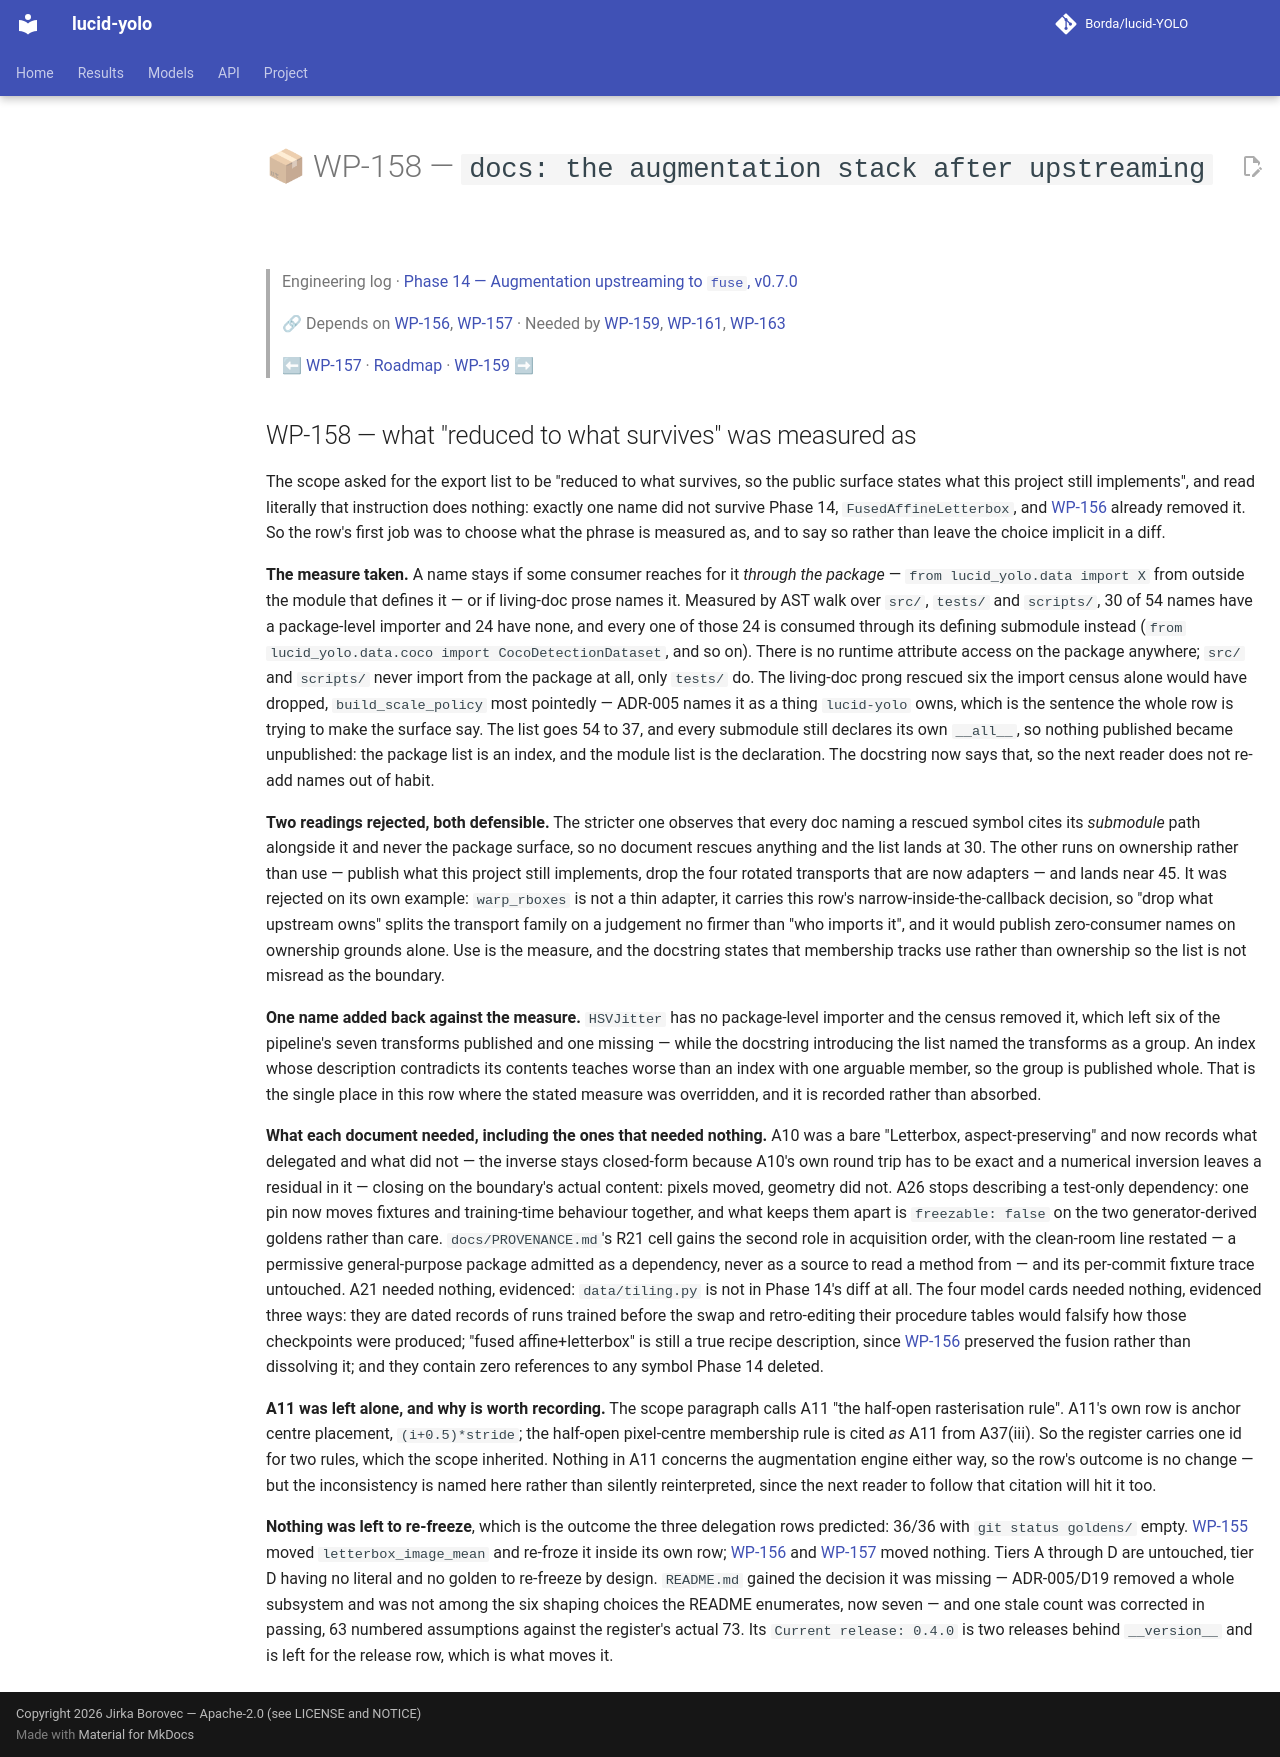

repository: Borda/lucid-YOLO · page: work_packages/wp-158/index.html · generator: mkdocs

# 📦 WP-158 — `docs: the augmentation stack after upstreaming`

> Engineering log · [Phase 14 — Augmentation upstreaming to `fuse`, v0.7.0](../engineering/phase-14-augmentation-upstreaming.md)
>
> 🔗 Depends on [WP-156](../work_packages/wp-156.md), [WP-157](../work_packages/wp-157.md) · Needed by [WP-159](../work_packages/wp-159.md), [WP-161](../work_packages/wp-161.md), [WP-163](../work_packages/wp-163.md)
>
> ⬅ [WP-157](../work_packages/wp-157.md) · [Roadmap](../ROADMAP.md) · [WP-159](../work_packages/wp-159.md) ➡

<!-- --8<-- [start:engineering] -->

## WP-158 — what "reduced to what survives" was measured as

<a id="wp-158"></a>

The scope asked for the export list to be "reduced to what survives, so the public surface states what this project still implements", and read literally that instruction does nothing: exactly one name did not survive Phase 14, `FusedAffineLetterbox`, and [WP-156](../work_packages/wp-156.md) already removed it. So the row's first job was to choose what the phrase is measured as, and to say so rather than leave the choice implicit in a diff.

**The measure taken.** A name stays if some consumer reaches for it *through the package* — `from lucid_yolo.data import X` from outside the module that defines it — or if living-doc prose names it. Measured by AST walk over `src/`, `tests/` and `scripts/`, 30 of 54 names have a package-level importer and 24 have none, and every one of those 24 is consumed through its defining submodule instead (`from lucid_yolo.data.coco import CocoDetectionDataset`, and so on). There is no runtime attribute access on the package anywhere; `src/` and `scripts/` never import from the package at all, only `tests/` do. The living-doc prong rescued six the import census alone would have dropped, `build_scale_policy` most pointedly — ADR-005 names it as a thing `lucid-yolo` owns, which is the sentence the whole row is trying to make the surface say. The list goes 54 to 37, and every submodule still declares its own `__all__`, so nothing published became unpublished: the package list is an index, and the module list is the declaration. The docstring now says that, so the next reader does not re-add names out of habit.

**Two readings rejected, both defensible.** The stricter one observes that every doc naming a rescued symbol cites its *submodule* path alongside it and never the package surface, so no document rescues anything and the list lands at 30. The other runs on ownership rather than use — publish what this project still implements, drop the four rotated transports that are now adapters — and lands near 45. It was rejected on its own example: `warp_rboxes` is not a thin adapter, it carries this row's narrow-inside-the-callback decision, so "drop what upstream owns" splits the transport family on a judgement no firmer than "who imports it", and it would publish zero-consumer names on ownership grounds alone. Use is the measure, and the docstring states that membership tracks use rather than ownership so the list is not misread as the boundary.

**One name added back against the measure.** `HSVJitter` has no package-level importer and the census removed it, which left six of the pipeline's seven transforms published and one missing — while the docstring introducing the list named the transforms as a group. An index whose description contradicts its contents teaches worse than an index with one arguable member, so the group is published whole. That is the single place in this row where the stated measure was overridden, and it is recorded rather than absorbed.

**What each document needed, including the ones that needed nothing.** A10 was a bare "Letterbox, aspect-preserving" and now records what delegated and what did not — the inverse stays closed-form because A10's own round trip has to be exact and a numerical inversion leaves a residual in it — closing on the boundary's actual content: pixels moved, geometry did not. A26 stops describing a test-only dependency: one pin now moves fixtures and training-time behaviour together, and what keeps them apart is `freezable: false` on the two generator-derived goldens rather than care. `docs/PROVENANCE.md`'s R21 cell gains the second role in acquisition order, with the clean-room line restated — a permissive general-purpose package admitted as a dependency, never as a source to read a method from — and its per-commit fixture trace untouched. A21 needed nothing, evidenced: `data/tiling.py` is not in Phase 14's diff at all. The four model cards needed nothing, evidenced three ways: they are dated records of runs trained before the swap and retro-editing their procedure tables would falsify how those checkpoints were produced; "fused affine+letterbox" is still a true recipe description, since [WP-156](../work_packages/wp-156.md) preserved the fusion rather than dissolving it; and they contain zero references to any symbol Phase 14 deleted.

**A11 was left alone, and why is worth recording.** The scope paragraph calls A11 "the half-open rasterisation rule". A11's own row is anchor centre placement, `(i+0.5)*stride`; the half-open pixel-centre membership rule is cited *as* A11 from A37(iii). So the register carries one id for two rules, which the scope inherited. Nothing in A11 concerns the augmentation engine either way, so the row's outcome is no change — but the inconsistency is named here rather than silently reinterpreted, since the next reader to follow that citation will hit it too.

**Nothing was left to re-freeze**, which is the outcome the three delegation rows predicted: 36/36 with `git status goldens/` empty. [WP-155](../work_packages/wp-155.md) moved `letterbox_image_mean` and re-froze it inside its own row; [WP-156](../work_packages/wp-156.md) and [WP-157](../work_packages/wp-157.md) moved nothing. Tiers A through D are untouched, tier D having no literal and no golden to re-freeze by design. `README.md` gained the decision it was missing — ADR-005/D19 removed a whole subsystem and was not among the six shaping choices the README enumerates, now seven — and one stale count was corrected in passing, 63 numbered assumptions against the register's actual 73. Its `Current release: 0.4.0` is two releases behind `__version__` and is left for the release row, which is what moves it.

<!-- --8<-- [end:engineering] -->
